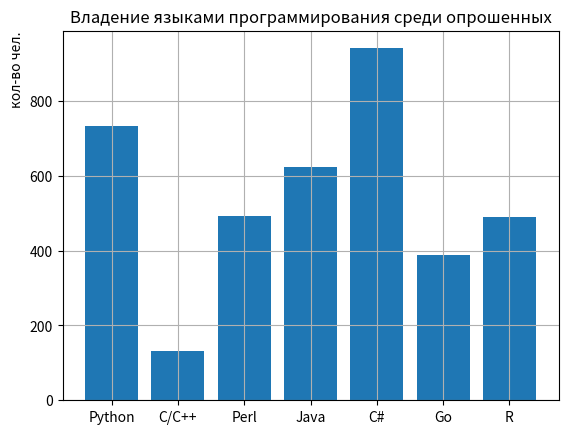

Recreate this plot in Python.
import matplotlib.pyplot as plt
import numpy as np

plt.title('Владение языками программирования среди опрошенных')
plt.ylabel('кол-во чел.', loc='top')
plt.grid(True)
x = ['Python', 'C/C++', 'Perl', 'Java', 'C#', 'Go', 'R']
y = np.random.randint(0, 1000, 7)
plt.bar(x, y)
plt.show()
